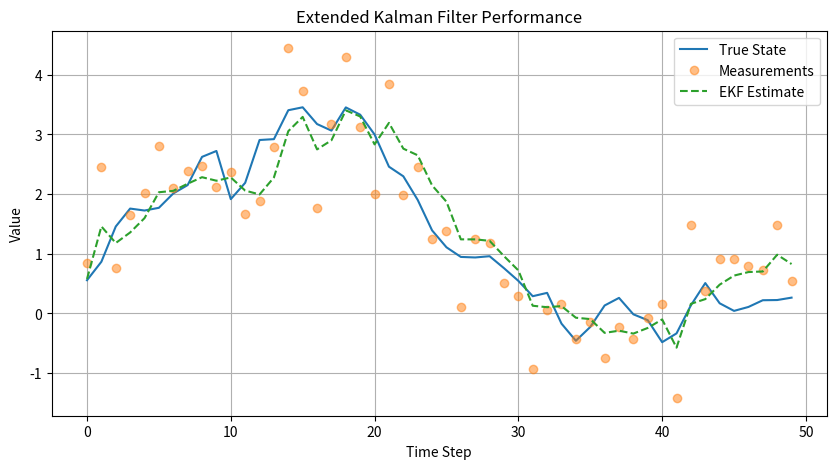
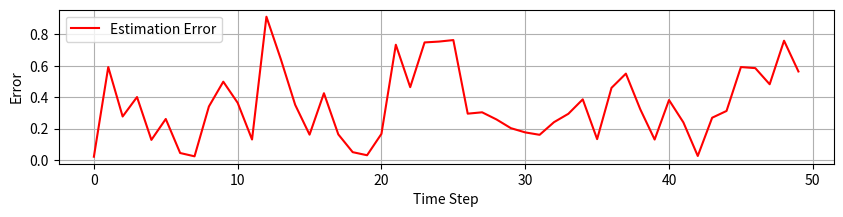

These charts were generated, in order, by the following Python code:
import numpy as np
import matplotlib.pyplot as plt

# System dynamics
def f(x, dt=1.0):
    # Simple linear model
    return x

# Measurement model
def h(x):
    return x

# Prediction and Update for EKF
def ekf_predict(x, P, Q, dt=1.0):
    # Predict next state
    x_pred = f(x, dt)
    
    # Jacobian of the system dynamics (here it's an identity matrix in 1D)
    F = np.array([[1]])
    
    # Predict next covariance
    P_pred = F @ P @ F.T + Q
    
    return x_pred, P_pred

def ekf_update(x_pred, P_pred, z, R):
    # Compute measurement residual
    y = z - h(x_pred)
    
    # Jacobian of measurement function (identity matrix in 1D)
    H = np.array([[1]])
    
    # Measurement covariance
    S = H @ P_pred @ H.T + R
    
    # Kalman gain
    K = P_pred @ H.T @ np.linalg.inv(S)
    
    # Update state estimate
    x_update = x_pred + K @ y
    
    # Update covariance estimate
    P_update = (np.eye(len(P_pred)) - K @ H) @ P_pred
    
    return x_update, P_update

# Initial state and covariance
x = np.array([[0]])  # initial state (e.g., position)
P = np.array([[1]])  # initial covariance estimate

# Process and measurement noise covariance
Q = np.array([[0.1]])  # process noise covariance
R = np.array([[0.5]])  # measurement noise covariance

# Store results for plotting
x_estimates = []
measurements = []
true_states = []

# Generate simulated true states and measurements
np.random.seed(0)
num_steps = 50
true_state = 0
for i in range(num_steps):
    # Simulate true state with random noise (e.g., moving object)
    true_state += np.random.normal(0, np.sqrt(Q[0, 0]))
    
    # Simulate measurement (add noise)
    z = true_state + np.random.normal(0, np.sqrt(R[0, 0]))
    
    # EKF prediction
    x_pred, P_pred = ekf_predict(x, P, Q)
    
    # EKF update
    x, P = ekf_update(x_pred, P_pred, z, R)
    
    # Store results for plotting
    true_states.append(true_state)
    measurements.append(z)
    x_estimates.append(x[0, 0])

# Plot results
plt.figure(figsize=(10, 5))

# Plot true state, measurements, and EKF estimates
plt.plot(true_states, label='True State')
plt.plot(measurements, 'o', label='Measurements', alpha=0.5)
plt.plot(x_estimates, label='EKF Estimate', linestyle='dashed')

# Calculate error
error = np.abs(np.array(true_states) - np.array(x_estimates))

plt.legend()
plt.xlabel('Time Step')
plt.ylabel('Value')
plt.title('Extended Kalman Filter Performance')
plt.grid()

# Error plot
plt.figure(figsize=(10, 2))
plt.plot(error, label='Estimation Error', color='red')
plt.xlabel('Time Step')
plt.ylabel('Error')
plt.legend()
plt.grid()

plt.show()
